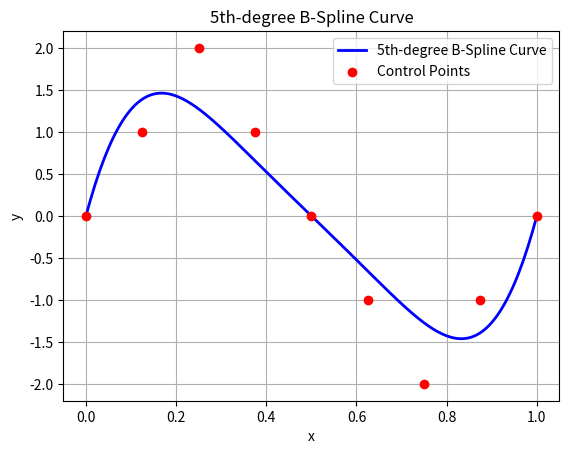

The matplotlib source for this figure:
import numpy as np
import matplotlib.pyplot as plt
from scipy.interpolate import BSpline

# 设定控制点（coefficients），影响 B 样条曲线的形状
control_points = np.array([0, 1, 2, 1, 0, -1, -2, -1, 0])

# 设定阶数（degree）
degree = 5  # 5 次 B 样条

# 计算所需的节点数量：n_knots = n_control_points + degree + 1
n_knots = len(control_points) + degree + 1

# 生成节点向量（knots）
knots = np.concatenate(([0] * degree, np.linspace(0, 1, n_knots - 2 * degree), [1] * degree))

# 创建 B 样条曲线
spl = BSpline(knots, control_points, degree)

# 生成曲线的 x 轴数据
x = np.linspace(0, 1, 200)  # 200 个采样点
y = spl(x)  # 计算曲线上的 y 值

# 绘制 B 样条曲线
plt.plot(x, y, label="5th-degree B-Spline Curve", linewidth=2, color="blue")

# 绘制控制点
control_x = np.linspace(0, 1, len(control_points))  # 控制点的 x 坐标
plt.scatter(control_x, control_points, color='red', label="Control Points", zorder=3)

# 添加图例和标题
plt.title("5th-degree B-Spline Curve")
plt.xlabel("x")
plt.ylabel("y")
plt.legend()
plt.grid(True)

# 显示图像
plt.show()
